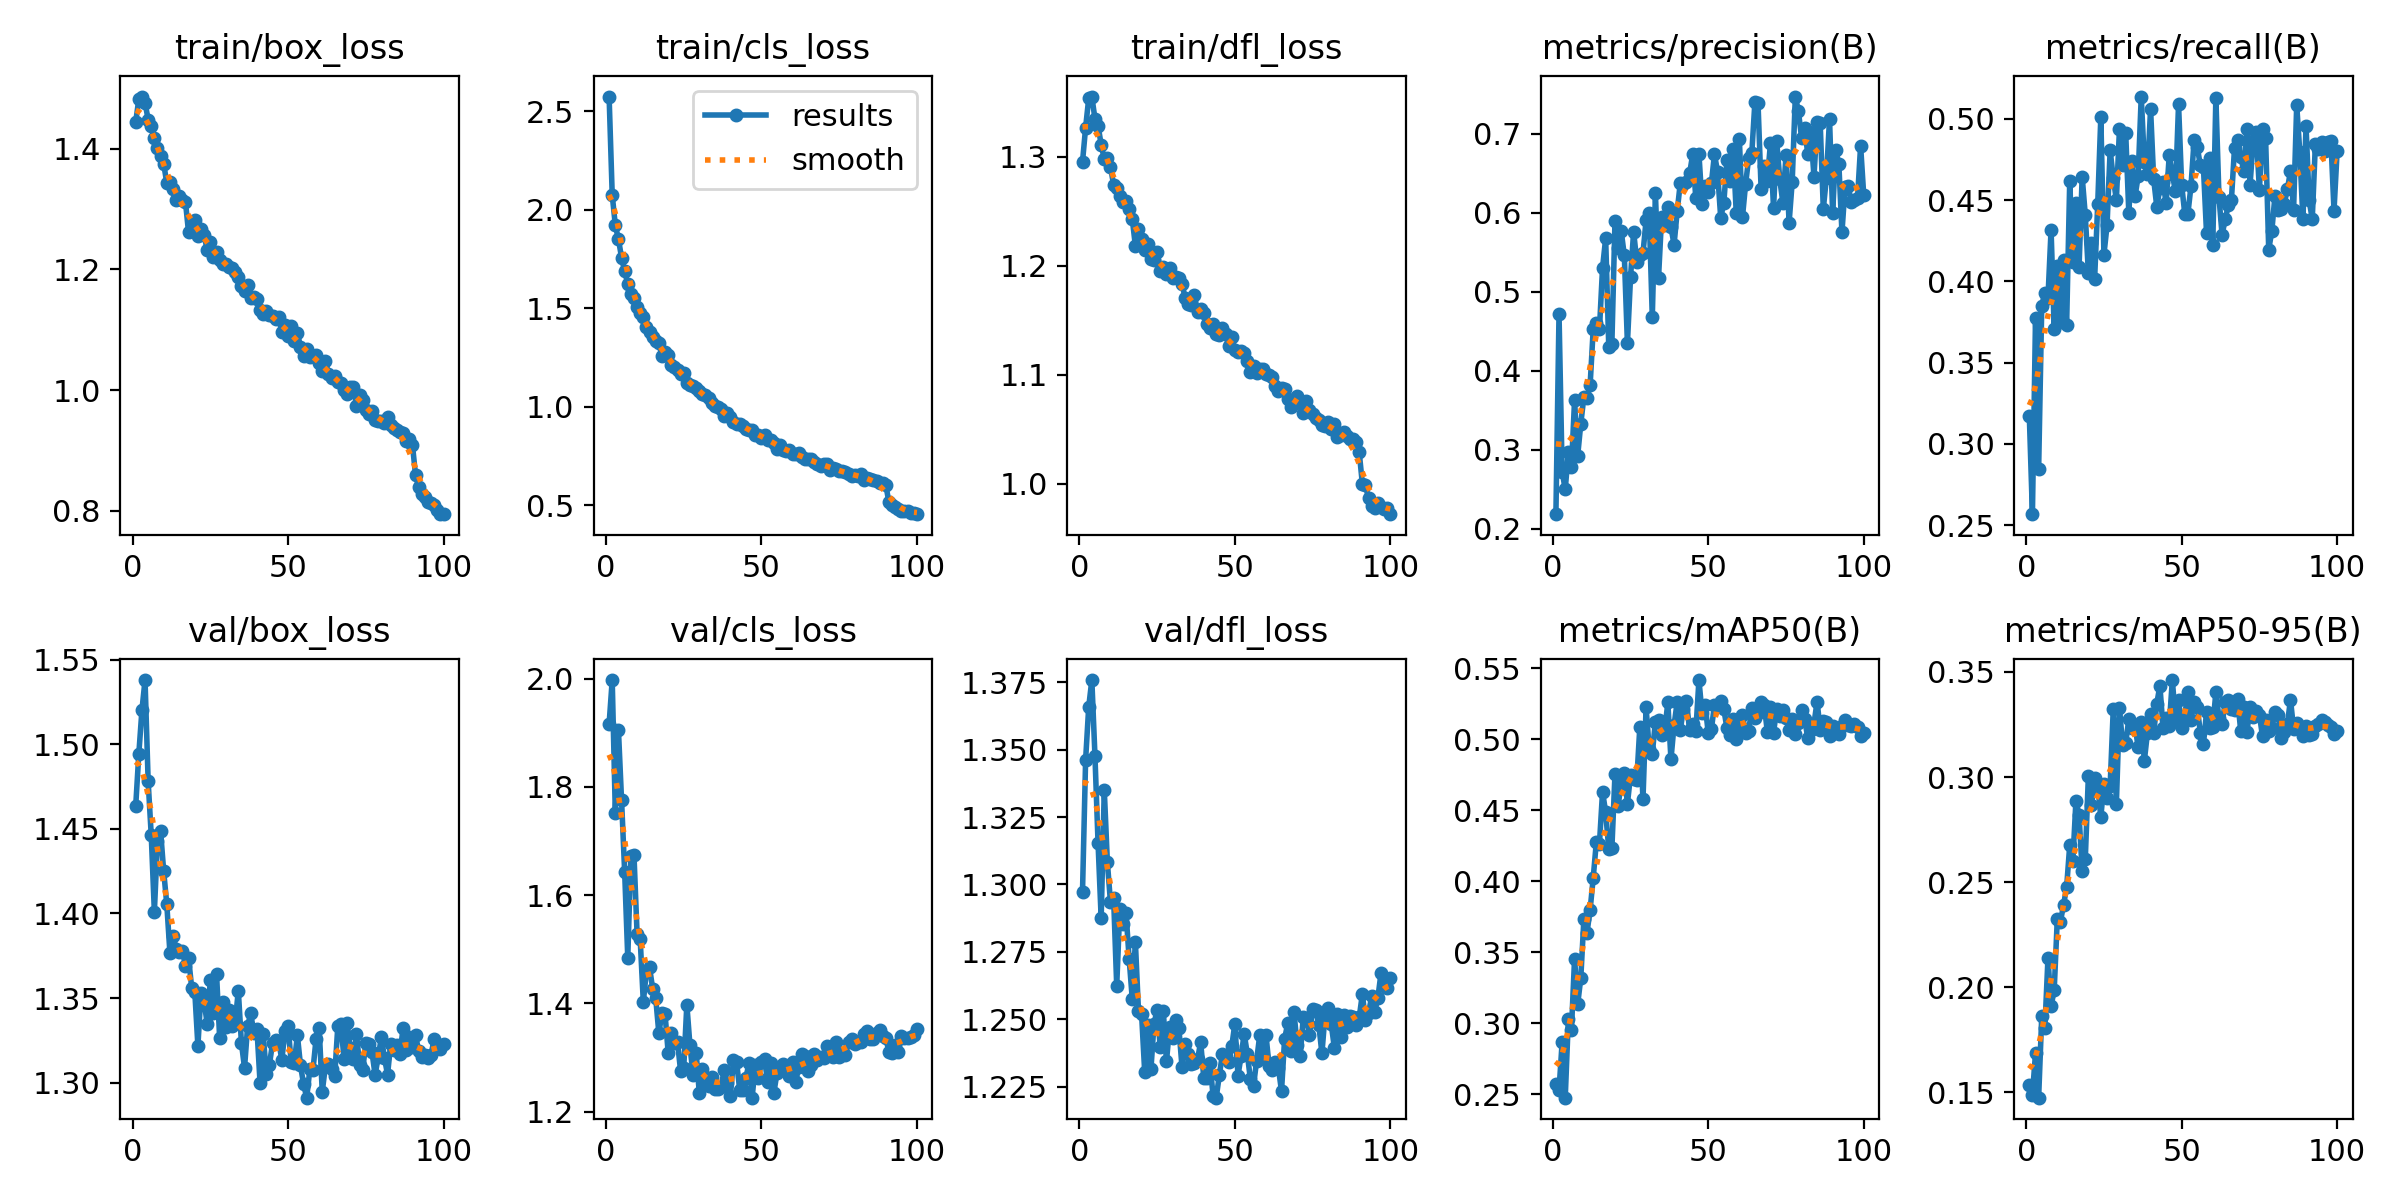

The data file committed next to this chart (first rows):
epoch, time, train/box_loss, train/cls_loss, train/dfl_loss, metrics/precision(B), metrics/recall(B), metrics/mAP50(B), metrics/mAP50-95(B), val/box_loss, val/cls_loss, val/dfl_loss, lr/pg0, lr/pg1, lr/pg2
1, 31.38, 1.444, 2.574, 1.295, 0.2186, 0.3174, 0.2576, 0.1534, 1.464, 1.916, 1.297, 0.0004152, 0.0004152, 0.0004152
2, 59.63, 1.482, 2.075, 1.327, 0.4721, 0.2569, 0.253, 0.1488, 1.494, 1.997, 1.346, 0.0008236, 0.0008236, 0.0008236
3, 87.4, 1.486, 1.921, 1.354, 0.2724, 0.3776, 0.2866, 0.1687, 1.52, 1.751, 1.366, 0.001224, 0.001224, 0.001224
4, 114.8, 1.476, 1.851, 1.355, 0.25, 0.2845, 0.2477, 0.1474, 1.538, 1.905, 1.376, 0.001213, 0.001213, 0.001213
5, 143, 1.448, 1.758, 1.335, 0.2973, 0.385, 0.303, 0.1862, 1.478, 1.776, 1.348, 0.0012, 0.0012, 0.0012
6, 170.3, 1.437, 1.688, 1.328, 0.2782, 0.3931, 0.2957, 0.1804, 1.446, 1.643, 1.315, 0.001188, 0.001188, 0.001188
7, 197.4, 1.418, 1.624, 1.311, 0.3626, 0.3898, 0.3456, 0.2138, 1.401, 1.484, 1.287, 0.001176, 0.001176, 0.001176
8, 224.6, 1.401, 1.575, 1.298, 0.2924, 0.4317, 0.3135, 0.1911, 1.443, 1.672, 1.335, 0.001163, 0.001163, 0.001163
9, 251.8, 1.387, 1.551, 1.299, 0.3329, 0.3705, 0.3318, 0.1985, 1.449, 1.674, 1.308, 0.001151, 0.001151, 0.001151
10, 279.1, 1.375, 1.505, 1.291, 0.3669, 0.4093, 0.3736, 0.2324, 1.425, 1.527, 1.293, 0.001139, 0.001139, 0.001139
11, 306.2, 1.343, 1.478, 1.274, 0.3654, 0.3751, 0.3639, 0.2312, 1.405, 1.518, 1.295, 0.001126, 0.001126, 0.001126
12, 333.3, 1.344, 1.454, 1.272, 0.3816, 0.413, 0.3798, 0.239, 1.377, 1.402, 1.262, 0.001114, 0.001114, 0.001114
13, 360.5, 1.332, 1.407, 1.264, 0.4528, 0.3732, 0.4025, 0.2476, 1.387, 1.459, 1.291, 0.001102, 0.001102, 0.001102
14, 387.6, 1.315, 1.378, 1.259, 0.4606, 0.4617, 0.4276, 0.2676, 1.379, 1.467, 1.285, 0.001089, 0.001089, 0.001089
15, 414.7, 1.321, 1.356, 1.259, 0.4523, 0.4116, 0.4264, 0.2601, 1.377, 1.427, 1.289, 0.001077, 0.001077, 0.001077
16, 441.9, 1.314, 1.333, 1.252, 0.5302, 0.4483, 0.4631, 0.2888, 1.378, 1.409, 1.272, 0.001064, 0.001064, 0.001064
17, 469.2, 1.312, 1.325, 1.243, 0.5674, 0.4087, 0.4486, 0.2819, 1.369, 1.345, 1.258, 0.001052, 0.001052, 0.001052
18, 496.3, 1.261, 1.256, 1.218, 0.4303, 0.4644, 0.4228, 0.2552, 1.374, 1.383, 1.279, 0.00104, 0.00104, 0.00104
19, 523.5, 1.277, 1.278, 1.234, 0.4342, 0.4408, 0.4232, 0.2608, 1.356, 1.38, 1.253, 0.001027, 0.001027, 0.001027
20, 550.6, 1.282, 1.261, 1.225, 0.5895, 0.4051, 0.4756, 0.3007, 1.354, 1.309, 1.252, 0.001015, 0.001015, 0.001015
21, 577.9, 1.255, 1.215, 1.215, 0.5547, 0.4235, 0.453, 0.2866, 1.322, 1.345, 1.23, 0.001002, 0.001002, 0.001002
22, 605.1, 1.267, 1.205, 1.22, 0.5766, 0.4012, 0.4692, 0.2997, 1.353, 1.327, 1.248, 0.0009901, 0.0009901, 0.0009901
23, 632.2, 1.257, 1.19, 1.206, 0.546, 0.4473, 0.4759, 0.2959, 1.348, 1.328, 1.231, 0.0009778, 0.0009778, 0.0009778
24, 659.3, 1.232, 1.165, 1.205, 0.4345, 0.501, 0.4547, 0.281, 1.335, 1.275, 1.248, 0.0009654, 0.0009654, 0.0009654
25, 686.4, 1.246, 1.174, 1.213, 0.5183, 0.4165, 0.4746, 0.2969, 1.361, 1.281, 1.254, 0.000953, 0.000953, 0.000953
26, 713.6, 1.221, 1.122, 1.195, 0.5761, 0.4344, 0.4722, 0.2903, 1.341, 1.398, 1.24, 0.0009406, 0.0009406, 0.0009406
27, 740.7, 1.229, 1.112, 1.199, 0.5382, 0.4806, 0.471, 0.2959, 1.364, 1.323, 1.253, 0.0009283, 0.0009283, 0.0009283
28, 767.9, 1.216, 1.104, 1.193, 0.546, 0.4634, 0.509, 0.3324, 1.326, 1.267, 1.234, 0.0009159, 0.0009159, 0.0009159
29, 795, 1.209, 1.096, 1.198, 0.5485, 0.4501, 0.4576, 0.2874, 1.347, 1.309, 1.247, 0.0009035, 0.0009035, 0.0009035
30, 822.2, 1.21, 1.08, 1.189, 0.5902, 0.4939, 0.5225, 0.333, 1.333, 1.234, 1.243, 0.0008911, 0.0008911, 0.0008911
31, 849.4, 1.204, 1.067, 1.19, 0.5991, 0.4713, 0.4934, 0.3151, 1.343, 1.278, 1.25, 0.0008787, 0.0008787, 0.0008787
32, 876.6, 1.202, 1.063, 1.189, 0.4676, 0.4914, 0.49, 0.3162, 1.333, 1.252, 1.247, 0.0008664, 0.0008664, 0.0008664
33, 903.7, 1.196, 1.043, 1.183, 0.6245, 0.4422, 0.5124, 0.3275, 1.336, 1.247, 1.232, 0.000854, 0.000854, 0.000854
34, 930.8, 1.188, 1.021, 1.171, 0.5174, 0.4742, 0.5139, 0.3234, 1.354, 1.264, 1.241, 0.0008416, 0.0008416, 0.0008416
35, 957.9, 1.173, 1.004, 1.165, 0.595, 0.4522, 0.503, 0.3244, 1.323, 1.242, 1.237, 0.0008293, 0.0008293, 0.0008293
36, 985.1, 1.165, 0.9992, 1.164, 0.5848, 0.4645, 0.5063, 0.3143, 1.309, 1.242, 1.233, 0.0008169, 0.0008169, 0.0008169
37, 1012, 1.174, 0.987, 1.173, 0.607, 0.5136, 0.526, 0.3263, 1.334, 1.245, 1.234, 0.0008045, 0.0008045, 0.0008045
38, 1039, 1.153, 0.9536, 1.158, 0.5818, 0.4734, 0.4858, 0.3078, 1.341, 1.277, 1.235, 0.0007921, 0.0007921, 0.0007921
39, 1067, 1.154, 0.9676, 1.161, 0.5594, 0.4658, 0.5099, 0.3212, 1.329, 1.254, 1.242, 0.0007797, 0.0007797, 0.0007797
40, 1094, 1.151, 0.948, 1.156, 0.6015, 0.5062, 0.5263, 0.3301, 1.332, 1.229, 1.228, 0.0007674, 0.0007674, 0.0007674
41, 1121, 1.133, 0.9226, 1.147, 0.6374, 0.4627, 0.5063, 0.3208, 1.3, 1.295, 1.228, 0.000755, 0.000755, 0.000755
42, 1148, 1.127, 0.9148, 1.143, 0.6356, 0.4459, 0.5217, 0.335, 1.329, 1.292, 1.234, 0.0007426, 0.0007426, 0.0007426
43, 1176, 1.131, 0.9125, 1.147, 0.639, 0.4573, 0.5266, 0.3435, 1.305, 1.24, 1.222, 0.0007302, 0.0007302, 0.0007302
44, 1203, 1.124, 0.9019, 1.137, 0.6495, 0.4613, 0.5065, 0.3234, 1.311, 1.24, 1.221, 0.0007179, 0.0007179, 0.0007179
45, 1230, 1.123, 0.8881, 1.136, 0.6738, 0.448, 0.5106, 0.3281, 1.323, 1.263, 1.229, 0.0007055, 0.0007055, 0.0007055
46, 1257, 1.118, 0.8818, 1.143, 0.618, 0.4774, 0.5056, 0.3243, 1.325, 1.29, 1.237, 0.0006931, 0.0006931, 0.0006931
47, 1284, 1.12, 0.8853, 1.138, 0.6742, 0.4657, 0.5417, 0.3462, 1.324, 1.226, 1.236, 0.0006808, 0.0006808, 0.0006808
48, 1311, 1.096, 0.8571, 1.126, 0.6111, 0.4555, 0.5184, 0.3276, 1.313, 1.286, 1.234, 0.0006684, 0.0006684, 0.0006684
49, 1338, 1.107, 0.8566, 1.135, 0.6343, 0.5089, 0.5245, 0.3367, 1.331, 1.262, 1.24, 0.000656, 0.000656, 0.000656
50, 1366, 1.089, 0.8419, 1.123, 0.6264, 0.4593, 0.5041, 0.3234, 1.334, 1.291, 1.248, 0.0006436, 0.0006436, 0.0006436
51, 1393, 1.106, 0.8591, 1.121, 0.6371, 0.4416, 0.5071, 0.3292, 1.312, 1.297, 1.229, 0.0006312, 0.0006312, 0.0006312
52, 1420, 1.081, 0.8337, 1.121, 0.6739, 0.4416, 0.5243, 0.3404, 1.312, 1.254, 1.236, 0.0006189, 0.0006189, 0.0006189
53, 1447, 1.094, 0.8335, 1.12, 0.6513, 0.4585, 0.5243, 0.3273, 1.328, 1.289, 1.245, 0.0006065, 0.0006065, 0.0006065
54, 1474, 1.071, 0.8152, 1.113, 0.5937, 0.4867, 0.5271, 0.3359, 1.31, 1.235, 1.237, 0.0005941, 0.0005941, 0.0005941
55, 1501, 1.057, 0.7891, 1.103, 0.6118, 0.4828, 0.5213, 0.3335, 1.299, 1.272, 1.228, 0.0005818, 0.0005818, 0.0005818
56, 1528, 1.067, 0.8084, 1.108, 0.6668, 0.4713, 0.508, 0.3211, 1.291, 1.28, 1.225, 0.0005694, 0.0005694, 0.0005694
57, 1556, 1.056, 0.7808, 1.101, 0.6405, 0.4702, 0.5034, 0.3159, 1.308, 1.288, 1.235, 0.000557, 0.000557, 0.000557
58, 1583, 1.057, 0.7779, 1.105, 0.6806, 0.4296, 0.5143, 0.3308, 1.307, 1.282, 1.244, 0.0005446, 0.0005446, 0.0005446
59, 1610, 1.058, 0.7818, 1.105, 0.5995, 0.476, 0.5006, 0.3232, 1.326, 1.267, 1.236, 0.0005322, 0.0005322, 0.0005322
60, 1637, 1.045, 0.7598, 1.101, 0.6933, 0.4221, 0.5103, 0.3239, 1.332, 1.292, 1.244, 0.0005199, 0.0005199, 0.0005199
... 40 more rows
